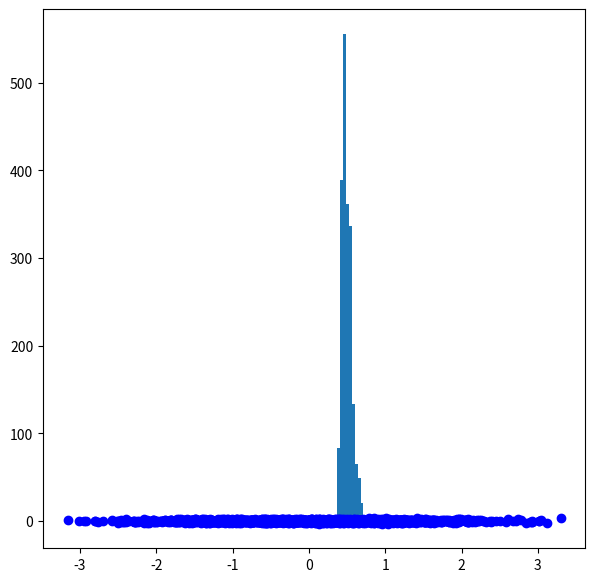

Reproduce this figure in Python.
    # Code for Isolation Forest as anomaly detection
import random
import numpy as np
import pandas as pd
import matplotlib.pyplot as plt


class IForestObject():

    def __init__(self, n, df, contamination, max_dep=25, subspace=24, seed=14, *args, **kwargs):
        self.n = n
        self.df = df
        self.subspace = subspace
        self.contamination = contamination
        self.max_dep = max_dep
        self.seed = seed
        np.random.seed(seed)
    
    # def __str__(self):
        # return f"\nIsolation Forest object with: {self.n} trees, max_depth: {self.max_dep} and seed: {self.seed}\n"
    
    
    def feature_selection(self, df):
        """
        Selects random feature from dataframe
        """
        return random.choice(df.columns)
    

    def cutoff_value(self, df, feature):
        """
        Selects random cutoff value of a feature/column
        """
        min_i = df[feature].min()       # Min value of selected feature
        max_i = df[feature].max()       # Max value of selected feature

        # ASSERT HERE

        return (max_i - min_i) * np.random.random() + min_i     # Random value b/w Min and Max of feature
    

    def partition_feature(self, df, feature, val):
        """
        Split feature based on cutoff value
        """
        data_1 = df[df[feature] <= val]
        data_2 = df[df[feature] > val]

        return data_1, data_2
    

    def classify_data(self, df):
        """
        !!!!!!!!!!!!!!!!!!!!!!!!!!!!!!!!!!!!!!!!!!!!!!!!!!!!!!!!!!!!!!!!!!!!!!!!!!!!!!!!!!!!!!!!
        """
        label_col = df.values[:, -1]    # df specific
        uq_classes, cnt_uq_classes = np.unique(label_col, return_counts=True)
        
        ix = cnt_uq_classes.argmax()    # index of class with most occurences
        classification = uq_classes[ix]

        return classification
    
    def ITree(self, df, cnt=0):

        # Termination case
        if (cnt == self.max_dep) or (df.shape[0] <= 1):     # If max depth reached or final value in df
            return self.classify_data(df)

        else:
            cnt += 1

            split_column = self.feature_selection(df)
            split_value = self.cutoff_value(df, split_column)

            data1, data2 = self.partition_feature(df, split_column, split_value)

            # Instantiate sub-tree
            question = f"{split_column} <= {split_value}"
            sub_tree = {question: []}

            # Recursion
            ans1 = self.ITree(data1, cnt)
            ans2 = self.ITree(data2, cnt)

            if ans1 == ans2:
                sub_tree = ans1
            
            else:
                sub_tree[question].append(ans1)
                sub_tree[question].append(ans2)
            
            return sub_tree
            
    def IForest(self): 
        forest = []
        
        for i in range(self.n):

            if self.subspace <= 1:
                data = self.df.sample(frac=self.subspace)
            
            else:
                data = self.df.sample(self.subspace)
        
            # Fitting Tree
            tree = self.ITree(data)


            # Add tree to forest
            forest.append(tree)
        
        return forest


    def pathLength(self, example, itree, path=0):

        path += 1
        question = list(itree.keys())[0]

        feat_name, comp_oprt, value = question.split()


        if example[feat_name].values <= float(value):
            ans = itree[question][0]
        else:
            ans = itree[question][1]

        # terminal case
        if not isinstance(ans, dict):
            return path
        
        # recursive part
        else:
            residual_tree = ans
            return self.pathLength(example=example, itree=residual_tree, path=path)

        return path


    def evaluate_instance(self, instance, forest):
        paths = []
        for tree in forest:
            paths.append(self.pathLength(instance, tree))
        return paths


    def c_factor(self, n):
        return 2.0*(np.log(n-1)+0.5772156649) - (2.0*(n-1.)/(n*1.0))


    def anomaly_score(self, data_point,forest,n):
        '''
        Anomaly Score
        
        Returns
        -------
        0.5 -- sample does not have any distinct anomaly
        0 -- Normal Instance
        1 -- An anomaly
        '''
        # Mean depth for an instance
        E = np.mean(self.evaluate_instance(data_point,forest))
        c = self.c_factor(n)
        
        # return E
        return 2**-(E/c)


##### Generating Test Dataset #####
mean = [0, 0]
cov = [[1, 0], [0, 1]]  # diagonal covariance
Nobjs = 2000

x, y = np.random.multivariate_normal(mean, cov, Nobjs).T
x[0], y[0] = 3.3, 3.3       #Add manual outlier

df=np.array([x,y]).T
df = pd.DataFrame(df,columns=['feat1','feat2'])

plt.figure(figsize=(7,7))
plt.plot(x,y,'bo')
plt.show()

##### Algorithm called from here #####
anms = IForestObject(n=10, df=df, contamination=0.05)
trees = anms.IForest()

an= []
for i in range(df.shape[0]):
    an.append(anms.anomaly_score(data_point=df.iloc[[i]], forest=trees, n=25))

ans = np.array(an)
print(np.unique(ans))

plt.hist(an)
plt.show()
